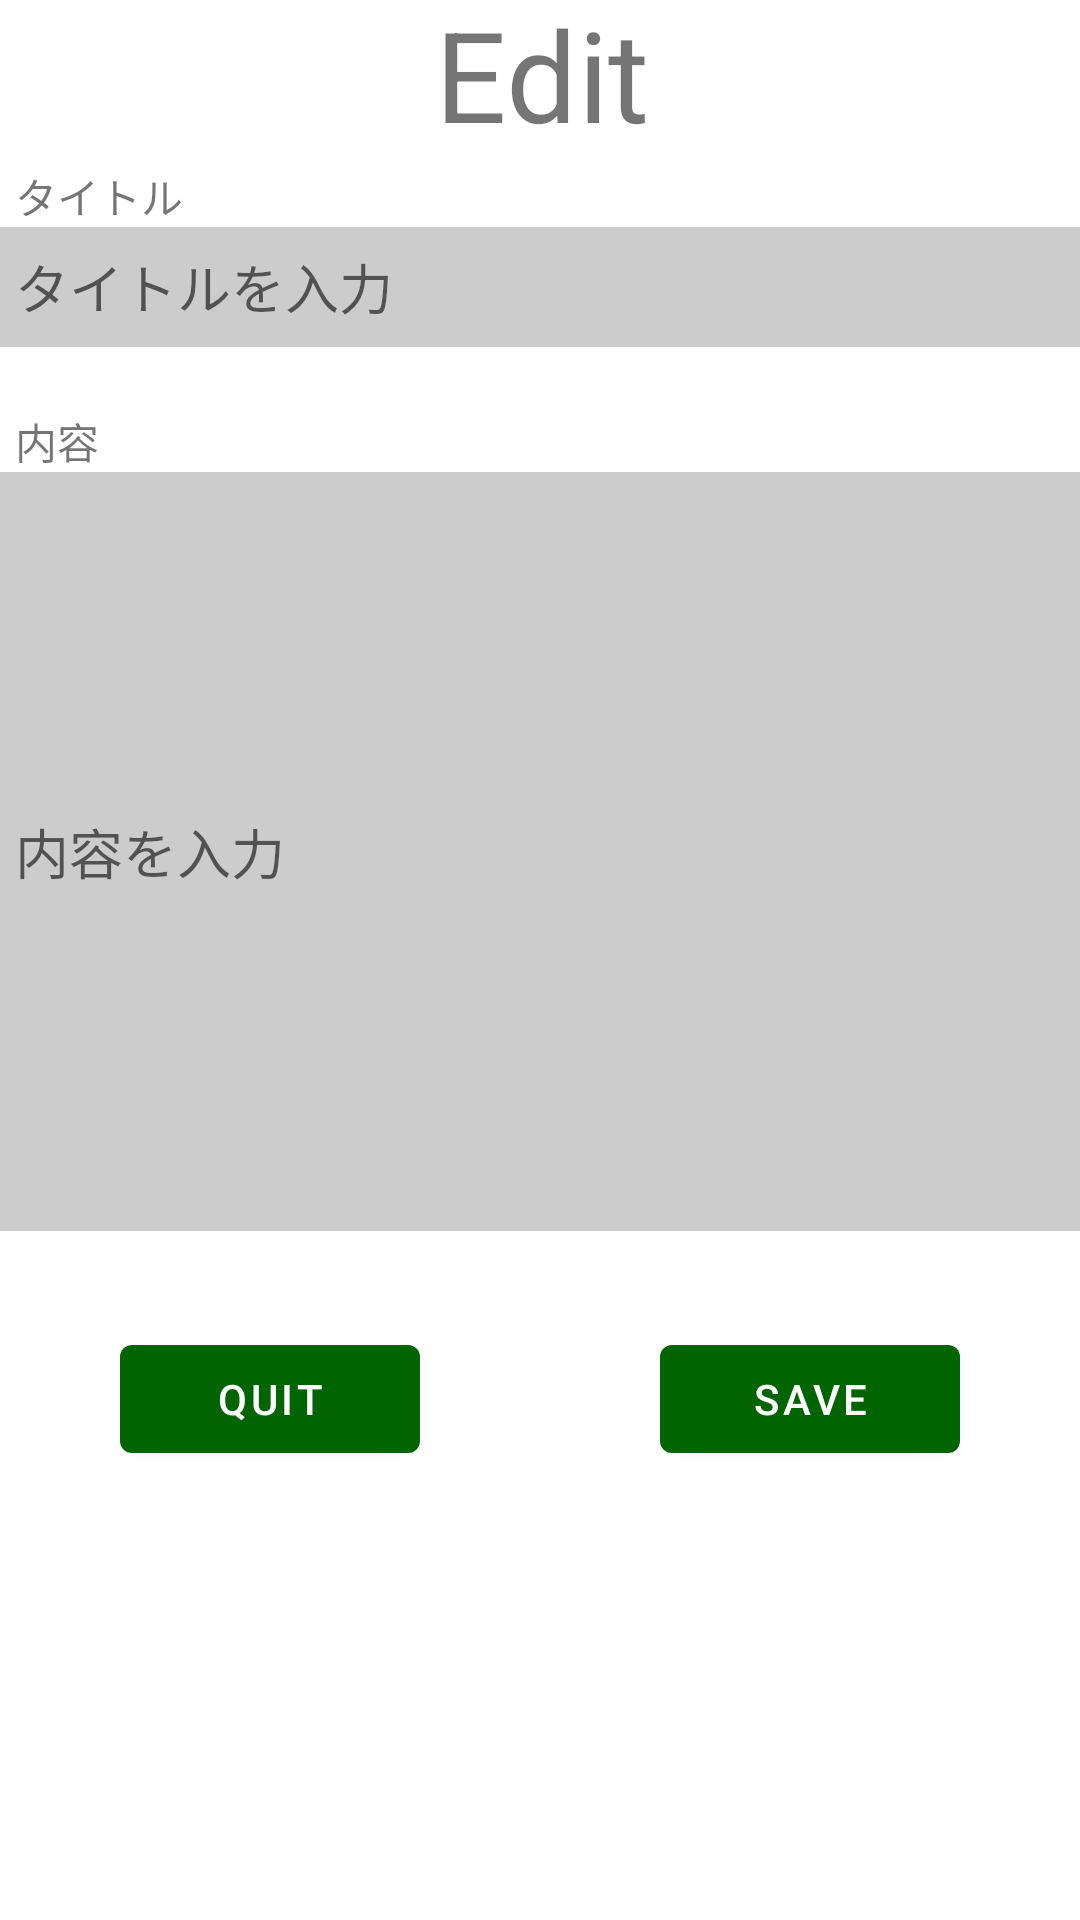

This screen was rendered from an Android layout file. Write that file and the resources it references.
<!-- AndroidManifest.xml: application theme Theme.CampTool -->
<!-- res/layout/add_diary.xml -->
<?xml version="1.0" encoding="utf-8"?>
<androidx.constraintlayout.widget.ConstraintLayout xmlns:android="http://schemas.android.com/apk/res/android"
    xmlns:app="http://schemas.android.com/apk/res-auto"
    xmlns:tools="http://schemas.android.com/tools"
    android:layout_width="match_parent"
    android:layout_height="match_parent"
    android:layout_marginStart="16dp"
    android:layout_marginEnd="16dp">

    <TextView
        android:id="@+id/text"
        android:layout_width="409dp"
        android:layout_height="50dp"
        android:gravity="center"
        android:padding="5dp"
        android:scaleX="3"
        android:scaleY="3"
        android:text="Edit"
        app:layout_constraintLeft_toLeftOf="parent"
        app:layout_constraintRight_toRightOf="parent"
        app:layout_constraintTop_toTopOf="parent" />

    <TextView
        android:id="@+id/edit_ttle_view"
        android:layout_width="match_parent"
        android:layout_height="wrap_content"
        android:paddingLeft="5dp"
        android:paddingTop="5dp"
        android:text="タイトル"
        app:layout_constraintLeft_toLeftOf="parent"
        app:layout_constraintRight_toRightOf="parent"
        app:layout_constraintTop_toBottomOf="@+id/text" />

    <EditText
        android:id="@+id/edit_text"
        android:layout_width="0dp"
        android:layout_height="40dp"
        android:background="@android:drawable/divider_horizontal_textfield"
        android:hint="タイトルを入力"
        android:inputType="text"
        android:paddingLeft="5dp"
        app:layout_constraintLeft_toLeftOf="parent"
        app:layout_constraintRight_toRightOf="parent"
        app:layout_constraintTop_toBottomOf="@+id/edit_ttle_view" />

    <TextView
        android:id="@+id/text3"
        android:layout_width="match_parent"
        android:layout_height="wrap_content"
        android:layout_marginTop="16dp"
        android:paddingLeft="5dp"
        android:paddingTop="5dp"
        android:text="内容"
        app:layout_constraintLeft_toLeftOf="parent"
        app:layout_constraintRight_toRightOf="parent"
        app:layout_constraintTop_toBottomOf="@+id/edit_text" />

    <EditText
        android:id="@+id/edit_text2"
        android:layout_width="0dp"
        android:layout_height="253dp"
        android:background="@android:drawable/divider_horizontal_textfield"
        android:hint="内容を入力"
        android:inputType="textMultiLine|text"
        android:paddingLeft="5dp"
        app:layout_constraintBottom_toTopOf="@id/button_layout"
        app:layout_constraintLeft_toLeftOf="parent"
        app:layout_constraintRight_toRightOf="parent"
        app:layout_constraintTop_toBottomOf="@+id/text3" />

    <LinearLayout
        android:id="@+id/button_layout"
        android:layout_width="match_parent"
        android:layout_height="257dp"
        android:layout_marginTop="32dp"
        android:orientation="horizontal"
        app:layout_constraintTop_toBottomOf="@+id/edit_text2"
        tools:layout_editor_absoluteX="2dp">

        <Button
            android:id="@+id/back_button"
            android:layout_width="wrap_content"
            android:layout_height="wrap_content"
            android:layout_marginStart="40dp"
            android:layout_marginEnd="40dp"
            android:layout_weight="1"
            android:text="quit"
            app:backgroundTint="@color/dark_green"/>

        <Button
            android:id="@+id/save_button"
            android:layout_width="wrap_content"
            android:layout_height="wrap_content"
            android:layout_marginStart="40dp"
            android:layout_marginEnd="40dp"
            android:layout_weight="1"
            android:text="save"
            app:backgroundTint="@color/dark_green"/>
    </LinearLayout>

</androidx.constraintlayout.widget.ConstraintLayout>
<!-- resources referenced by this layout -->
<resources>
  <color name="dark_green">#FF006400</color>
  <style name="Theme.CampTool" parent="Theme.MaterialComponents.DayNight.DarkActionBar">
          
          <item name="colorPrimary">@color/purple_500</item>
          <item name="colorPrimaryVariant">@color/purple_700</item>
          <item name="colorOnPrimary">@color/white</item>
          
          <item name="colorSecondary">@color/teal_200</item>
          <item name="colorSecondaryVariant">@color/teal_700</item>
          <item name="colorOnSecondary">@color/black</item>
          
          <item name="android:statusBarColor" tools:targetApi="l">?attr/colorPrimaryVariant</item>
          
      </style>
  <color name="purple_500">#FF6200EE</color>
  <color name="purple_700">#FF3700B3</color>
  <color name="white">#FFFFFFFF</color>
  <color name="teal_200">#FF03DAC5</color>
  <color name="teal_700">#FF018786</color>
  <color name="black">#FF000000</color>
</resources>
